Labelled photos from "BOT_EMPTY", an image-classification folder in andrewsimonds14/Highway-Simulation. The possible labels are: bot present, empty.

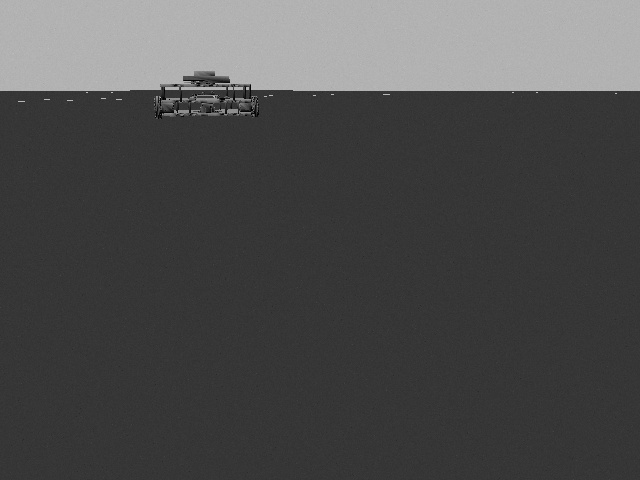
Label: bot present

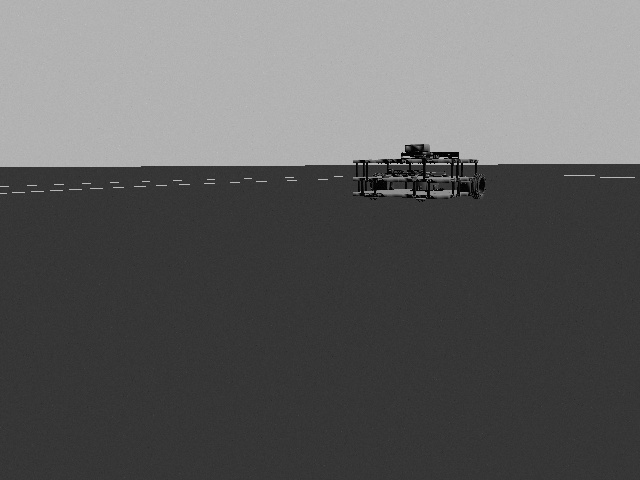
Label: bot present

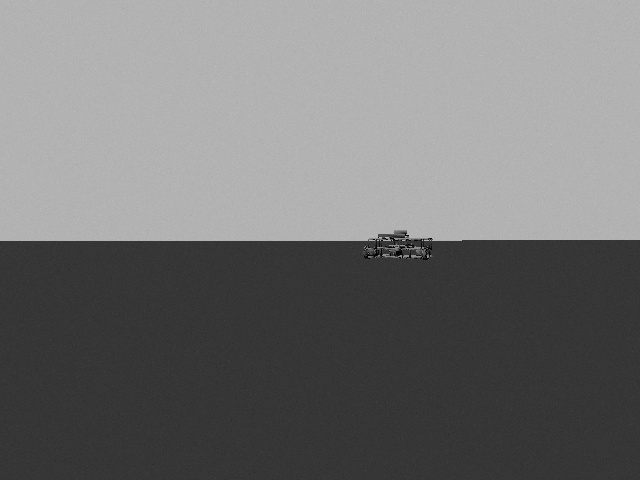
Label: bot present

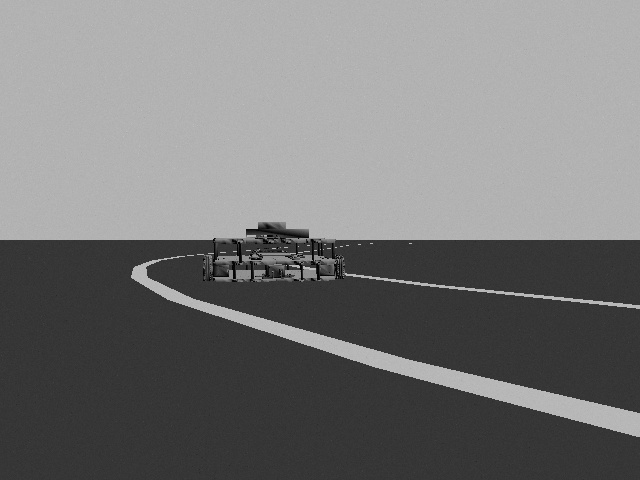
Label: bot present

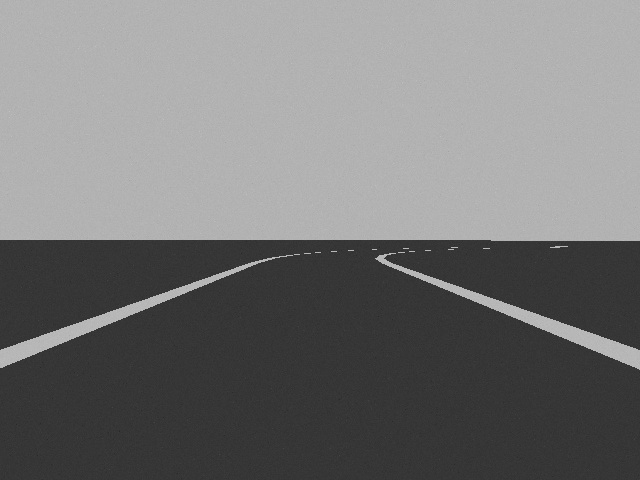
Label: empty

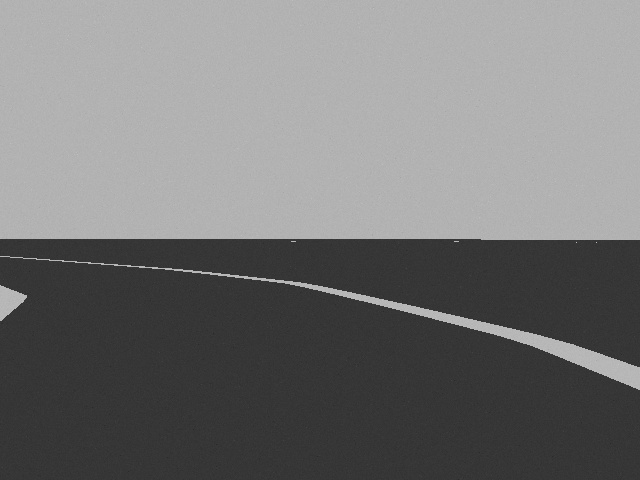
Label: empty
